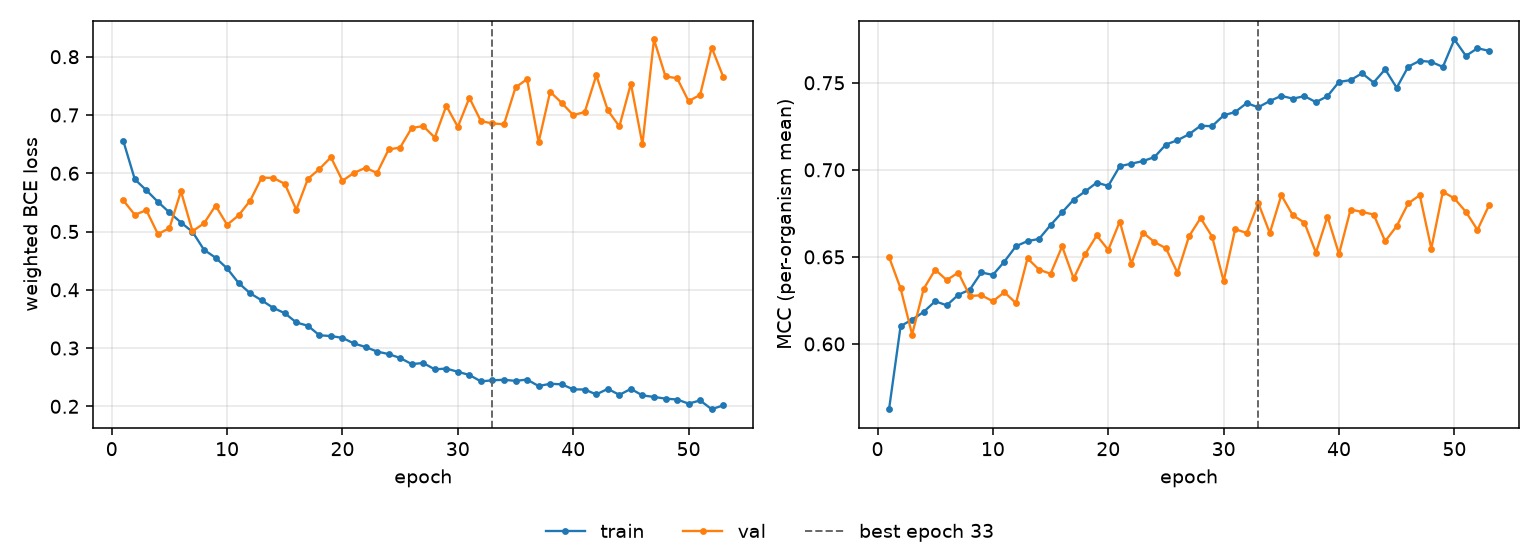

Data behind this chart, as committed beside it:
epoch, tr_loss, vl_loss, tr_mcc, vl_mcc, is_best
1, 0.6558, 0.5536, 0.5625, 0.6499, False
2, 0.5896, 0.5287, 0.6102, 0.6319, False
3, 0.5709, 0.5366, 0.614, 0.6054, False
4, 0.551, 0.4957, 0.6184, 0.6316, False
5, 0.5328, 0.5056, 0.6245, 0.6426, False
6, 0.5154, 0.5691, 0.6222, 0.6367, False
7, 0.4995, 0.5006, 0.6282, 0.641, False
8, 0.4686, 0.514, 0.6312, 0.6275, False
9, 0.4551, 0.5444, 0.6411, 0.6279, False
10, 0.4367, 0.5115, 0.6396, 0.6245, False
11, 0.4116, 0.5277, 0.6473, 0.6297, False
12, 0.394, 0.553, 0.6561, 0.6234, False
13, 0.3818, 0.5925, 0.659, 0.6492, False
14, 0.3689, 0.5919, 0.6603, 0.6426, False
15, 0.3598, 0.5818, 0.6683, 0.6403, False
16, 0.3439, 0.5376, 0.6756, 0.656, False
17, 0.3383, 0.5901, 0.6829, 0.6376, False
18, 0.322, 0.6073, 0.6876, 0.6516, False
19, 0.3206, 0.6274, 0.6926, 0.6623, False
20, 0.3175, 0.5871, 0.6908, 0.654, False
21, 0.3079, 0.6007, 0.7021, 0.6703, False
22, 0.3019, 0.6093, 0.7035, 0.6461, False
23, 0.294, 0.6005, 0.705, 0.664, False
24, 0.2897, 0.6408, 0.7073, 0.6585, False
25, 0.283, 0.6442, 0.7145, 0.655, False
26, 0.2725, 0.6777, 0.717, 0.6409, False
27, 0.2744, 0.6809, 0.7204, 0.6618, False
28, 0.2634, 0.6612, 0.7253, 0.6723, False
29, 0.2648, 0.7157, 0.7251, 0.6617, False
30, 0.2593, 0.6796, 0.7313, 0.6361, False
31, 0.2538, 0.7294, 0.7332, 0.666, False
32, 0.2428, 0.6894, 0.7383, 0.6637, False
33, 0.2447, 0.6855, 0.7359, 0.681, True
34, 0.2455, 0.684, 0.7395, 0.6637, False
35, 0.2437, 0.7473, 0.7425, 0.6854, False
36, 0.2459, 0.7615, 0.7409, 0.6738, False
37, 0.2348, 0.6532, 0.7423, 0.6697, False
38, 0.2387, 0.7398, 0.7389, 0.6524, False
39, 0.2378, 0.7209, 0.7423, 0.6732, False
40, 0.2292, 0.6997, 0.7505, 0.6516, False
41, 0.2288, 0.7051, 0.7515, 0.6772, False
42, 0.2204, 0.7681, 0.7555, 0.6758, False
43, 0.23, 0.7079, 0.7501, 0.6743, False
44, 0.2196, 0.6804, 0.7577, 0.659, False
45, 0.2299, 0.7537, 0.7471, 0.6677, False
46, 0.2187, 0.6497, 0.7593, 0.6807, False
47, 0.2161, 0.8296, 0.7626, 0.6854, False
48, 0.2132, 0.7661, 0.762, 0.6548, False
49, 0.2117, 0.7632, 0.7591, 0.6874, False
50, 0.2047, 0.7237, 0.7749, 0.6836, False
51, 0.2101, 0.7346, 0.7654, 0.6758, False
52, 0.195, 0.8158, 0.7698, 0.6655, False
53, 0.2017, 0.7657, 0.7683, 0.6796, False
